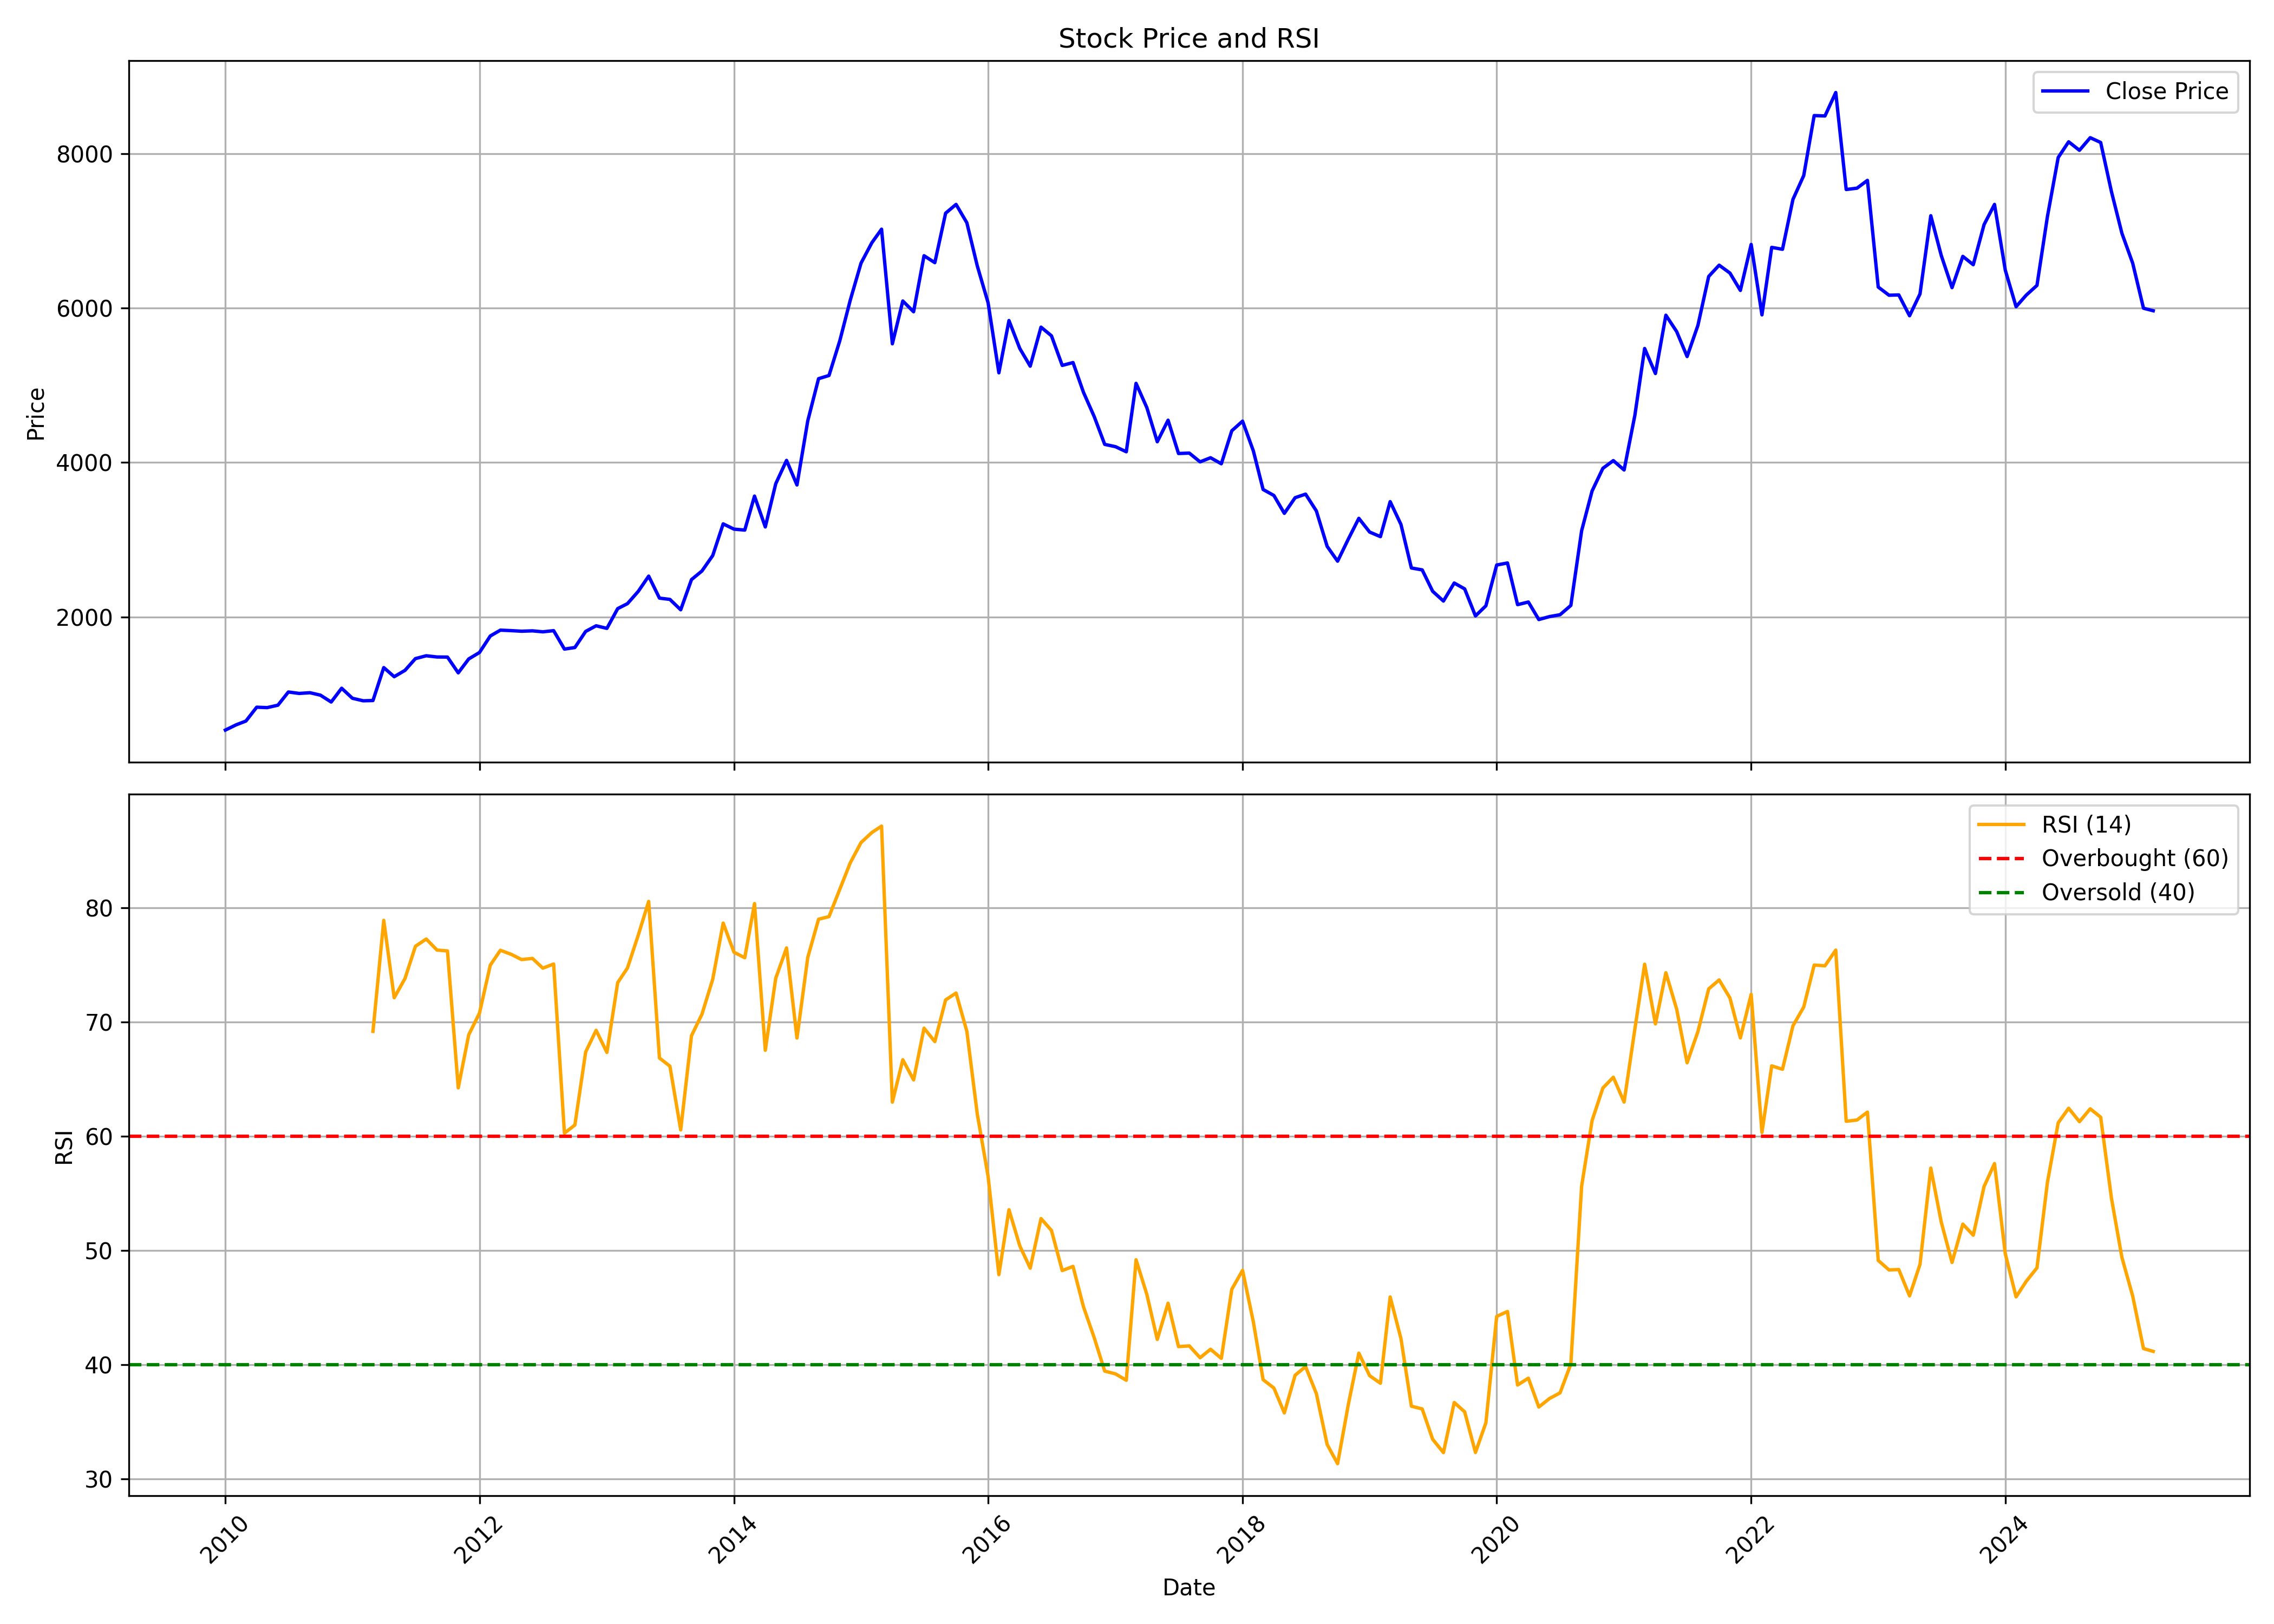

Data behind this chart, as committed beside it:
, date, symbol, open, high, low, close, volume, rsi
0, 2010-01-01, BLUEDART, 647.4, 723, 514.5, 537, 25798, 
1, 2010-02-01, BLUEDART, 532.8, 641.2, 532.8, 605, 27945, 
2, 2010-03-01, BLUEDART, 605, 729.1, 592.5, 653.7, 85090, 
3, 2010-04-01, BLUEDART, 671.4, 945.6, 646.8, 833.1, 1187471, 
4, 2010-05-01, BLUEDART, 841.8, 858.3, 759, 827.6, 120445, 
5, 2010-06-01, BLUEDART, 838.9, 897, 791.2, 859.3, 56411, 
6, 2010-07-01, BLUEDART, 864.8, 1104, 855.6, 1030, 138782, 
7, 2010-08-01, BLUEDART, 1035, 1082, 922.3, 1011, 73751, 
8, 2010-09-01, BLUEDART, 1012, 1139, 984.4, 1020, 102129, 
9, 2010-10-01, BLUEDART, 1058, 1122, 947.8, 989, 17826, 
10, 2010-11-01, BLUEDART, 1022, 1055, 885.9, 900.1, 42527, 
11, 2010-12-01, BLUEDART, 919.9, 1199, 809.6, 1079, 72372, 
12, 2011-01-01, BLUEDART, 1091, 1091, 885.3, 948.6, 23767, 
13, 2011-02-01, BLUEDART, 989, 1021, 887.8, 916, 120026, 
14, 2011-03-01, BLUEDART, 925.5, 966, 886.8, 919.5, 31338, 69.19
15, 2011-04-01, BLUEDART, 942, 1435, 922.8, 1346, 2761082, 78.9
16, 2011-05-01, BLUEDART, 1349, 1360, 1198, 1228, 219742, 72.13
17, 2011-06-01, BLUEDART, 1230, 1351, 1161, 1310, 105229, 73.82
18, 2011-07-01, BLUEDART, 1324, 1553, 1313, 1462, 312832, 76.64
19, 2011-08-01, BLUEDART, 1447, 1690, 1339, 1499, 218513, 77.27
20, 2011-09-01, BLUEDART, 1499, 1624, 1465, 1483, 54596, 76.3
21, 2011-10-01, BLUEDART, 1465, 1537, 1433, 1482, 44912, 76.23
22, 2011-11-01, BLUEDART, 1499, 1543, 1270, 1278, 76207, 64.24
23, 2011-12-01, BLUEDART, 1310, 1476, 1287, 1457, 112776, 68.88
24, 2012-01-01, BLUEDART, 1450, 1629, 1431, 1541, 68652, 70.79
25, 2012-02-01, BLUEDART, 1510, 1873, 1475, 1755, 106601, 74.98
26, 2012-03-01, BLUEDART, 1771, 1882, 1704, 1830, 94097, 76.29
27, 2012-04-01, BLUEDART, 1818, 2035, 1806, 1824, 126806, 75.93
28, 2012-05-01, BLUEDART, 1834, 1995, 1733, 1816, 112236, 75.47
29, 2012-06-01, BLUEDART, 1806, 1880, 1708, 1821, 79108, 75.58
30, 2012-07-01, BLUEDART, 1825, 1995, 1751, 1809, 23477, 74.72
31, 2012-08-01, BLUEDART, 1776, 1920, 1776, 1824, 15550, 75.08
32, 2012-09-01, BLUEDART, 1820, 1829, 1405, 1585, 251180, 60.28
33, 2012-10-01, BLUEDART, 1569, 1653, 1539, 1606, 26853, 60.99
34, 2012-11-01, BLUEDART, 1597, 1927, 1474, 1814, 878073, 67.39
35, 2012-12-01, BLUEDART, 1774, 1972, 1760, 1887, 102330, 69.28
36, 2013-01-01, BLUEDART, 1875, 1980, 1774, 1853, 103016, 67.35
37, 2013-02-01, BLUEDART, 1861, 2129, 1806, 2109, 116713, 73.46
38, 2013-03-01, BLUEDART, 2138, 2424, 2075, 2173, 172883, 74.73
39, 2013-04-01, BLUEDART, 2175, 2359, 2027, 2332, 181177, 77.6
40, 2013-05-01, BLUEDART, 2332, 2553, 2233, 2530, 30820, 80.56
41, 2013-06-01, BLUEDART, 2516, 2571, 2179, 2245, 149241, 66.85
42, 2013-07-01, BLUEDART, 2294, 2405, 2171, 2228, 50478, 66.14
43, 2013-08-01, BLUEDART, 2321, 2360, 2000, 2094, 47011, 60.56
44, 2013-09-01, BLUEDART, 2133, 2554, 2052, 2485, 29802, 68.81
45, 2013-10-01, BLUEDART, 2484, 2768, 2458, 2596, 60891, 70.69
46, 2013-11-01, BLUEDART, 2636, 2834, 2565, 2796, 83885, 73.75
47, 2013-12-01, BLUEDART, 2843, 3506, 2829, 3206, 244288, 78.67
48, 2014-01-01, BLUEDART, 3194, 3837, 3042, 3138, 197152, 76.12
49, 2014-02-01, BLUEDART, 3101, 3327, 2813, 3126, 111791, 75.63
50, 2014-03-01, BLUEDART, 3162, 3632, 3043, 3566, 107811, 80.37
51, 2014-04-01, BLUEDART, 3603, 3603, 3057, 3166, 108278, 67.53
52, 2014-05-01, BLUEDART, 3166, 3832, 2937, 3726, 186408, 73.84
53, 2014-06-01, BLUEDART, 3718, 4164, 3651, 4028, 146275, 76.49
54, 2014-07-01, BLUEDART, 4049, 4168, 3686, 3710, 46421, 68.6
55, 2014-08-01, BLUEDART, 3722, 4580, 3568, 4540, 209784, 75.66
56, 2014-09-01, BLUEDART, 4540, 5361, 4132, 5085, 297710, 79
57, 2014-10-01, BLUEDART, 5051, 5254, 4666, 5127, 131721, 79.24
58, 2014-11-01, BLUEDART, 5289, 6329, 5098, 5576, 160750, 81.62
59, 2014-12-01, BLUEDART, 5545, 6135, 5386, 6101, 144619, 83.94
... 123 more rows
